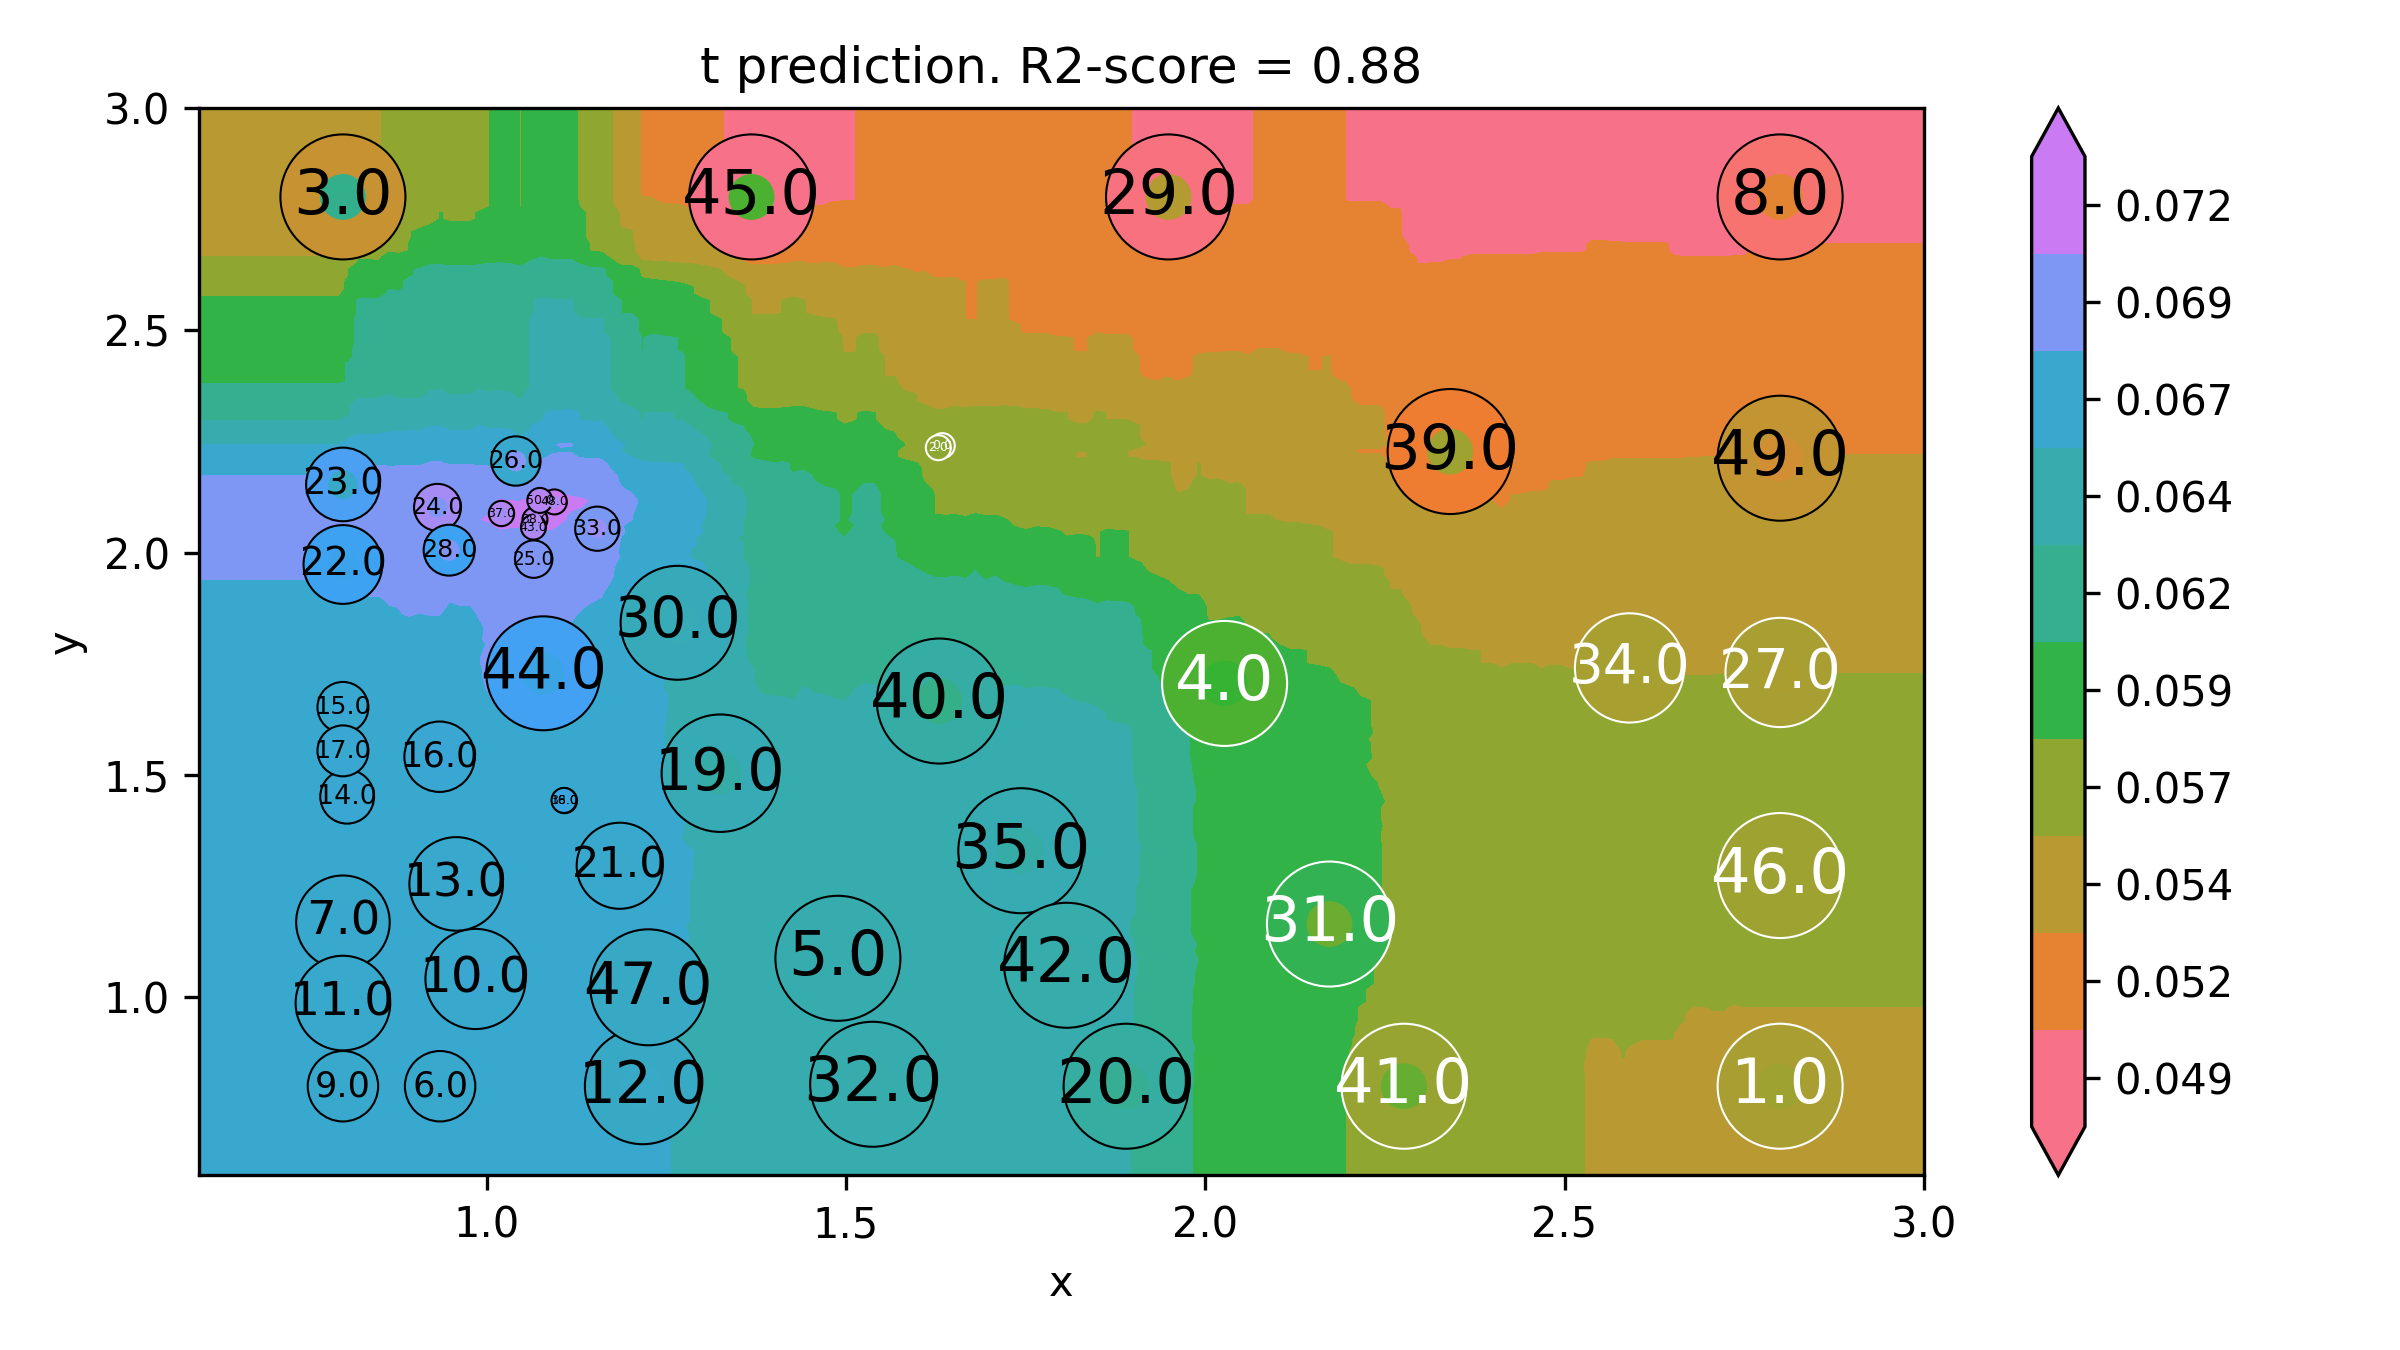

The file beside this chart, header and first rows:
x, y, t
0.4, 0.4, 0.06661
0.4141, 0.4, 0.06661
0.4281, 0.4, 0.06661
0.4422, 0.4, 0.06661
0.4563, 0.4, 0.06661
0.4704, 0.4, 0.06661
0.4844, 0.4, 0.06661
0.4985, 0.4, 0.06661
0.5126, 0.4, 0.06661
0.5266, 0.4, 0.06661
0.5407, 0.4, 0.06661
0.5548, 0.4, 0.06661
0.5688, 0.4, 0.06661
0.5829, 0.4, 0.06661
0.597, 0.4, 0.06661
0.6111, 0.4, 0.06661
0.6251, 0.4, 0.06661
0.6392, 0.4, 0.06661
0.6533, 0.4, 0.06661
0.6673, 0.4, 0.06661
0.6814, 0.4, 0.06661
0.6955, 0.4, 0.06661
0.7095, 0.4, 0.06661
0.7236, 0.4, 0.06661
0.7377, 0.4, 0.06661
0.7518, 0.4, 0.06661
0.7658, 0.4, 0.06661
0.7799, 0.4, 0.06661
0.794, 0.4, 0.06661
0.808, 0.4, 0.06665
0.8221, 0.4, 0.06665
0.8362, 0.4, 0.06664
0.8503, 0.4, 0.06663
0.8643, 0.4, 0.06664
0.8784, 0.4, 0.06663
0.8925, 0.4, 0.06663
0.9065, 0.4, 0.06663
0.9206, 0.4, 0.06663
0.9347, 0.4, 0.06662
0.9487, 0.4, 0.06659
0.9628, 0.4, 0.06659
0.9769, 0.4, 0.06659
0.991, 0.4, 0.06671
1.005, 0.4, 0.0669
1.019, 0.4, 0.0671
1.033, 0.4, 0.06702
1.047, 0.4, 0.06687
1.061, 0.4, 0.06696
1.075, 0.4, 0.06699
1.089, 0.4, 0.06701
1.104, 0.4, 0.06707
1.118, 0.4, 0.06684
1.132, 0.4, 0.06676
1.146, 0.4, 0.06672
1.16, 0.4, 0.06667
1.174, 0.4, 0.06659
1.188, 0.4, 0.0664
1.202, 0.4, 0.06626
1.216, 0.4, 0.06607
1.23, 0.4, 0.06582
... 39,940 more rows
